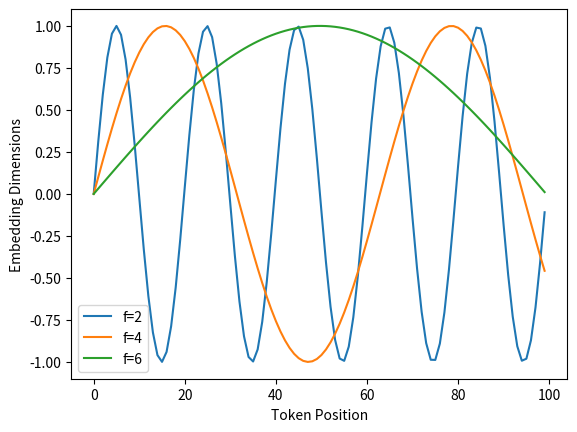

This chart was generated by the following Python code:
import matplotlib.pyplot as plt
import numpy as np

d_pos_vec = 32
max_positions = 100

frequency_0 = 2
position_enc_0 = np.array([
    [pos / np.power(10000, 2 * frequency_0 / d_pos_vec)] for pos in range(0, max_positions)])

frequency_1 = 4
position_enc_2 = np.array([
    [pos / np.power(10000, 2 * frequency_1 / d_pos_vec)] for pos in range(0, max_positions)])

frequency_2 = 6
position_enc_4 = np.array([
    [pos / np.power(10000, 2 * frequency_2 / d_pos_vec)] for pos in range(0, max_positions)])

x = range(0, max_positions)
sine_0 = np.sin(position_enc_0)
sine_2 = np.sin(position_enc_2)
sine_4 = np.sin(position_enc_4)
plt.plot(x, sine_0, label=f"f={frequency_0}")
plt.plot(x, sine_2, label=f"f={frequency_1}")
plt.plot(x, sine_4, label=f"f={frequency_2}")
plt.ylabel('Embedding Dimensions')
plt.xlabel('Token Position')
plt.legend()
plt.show()
